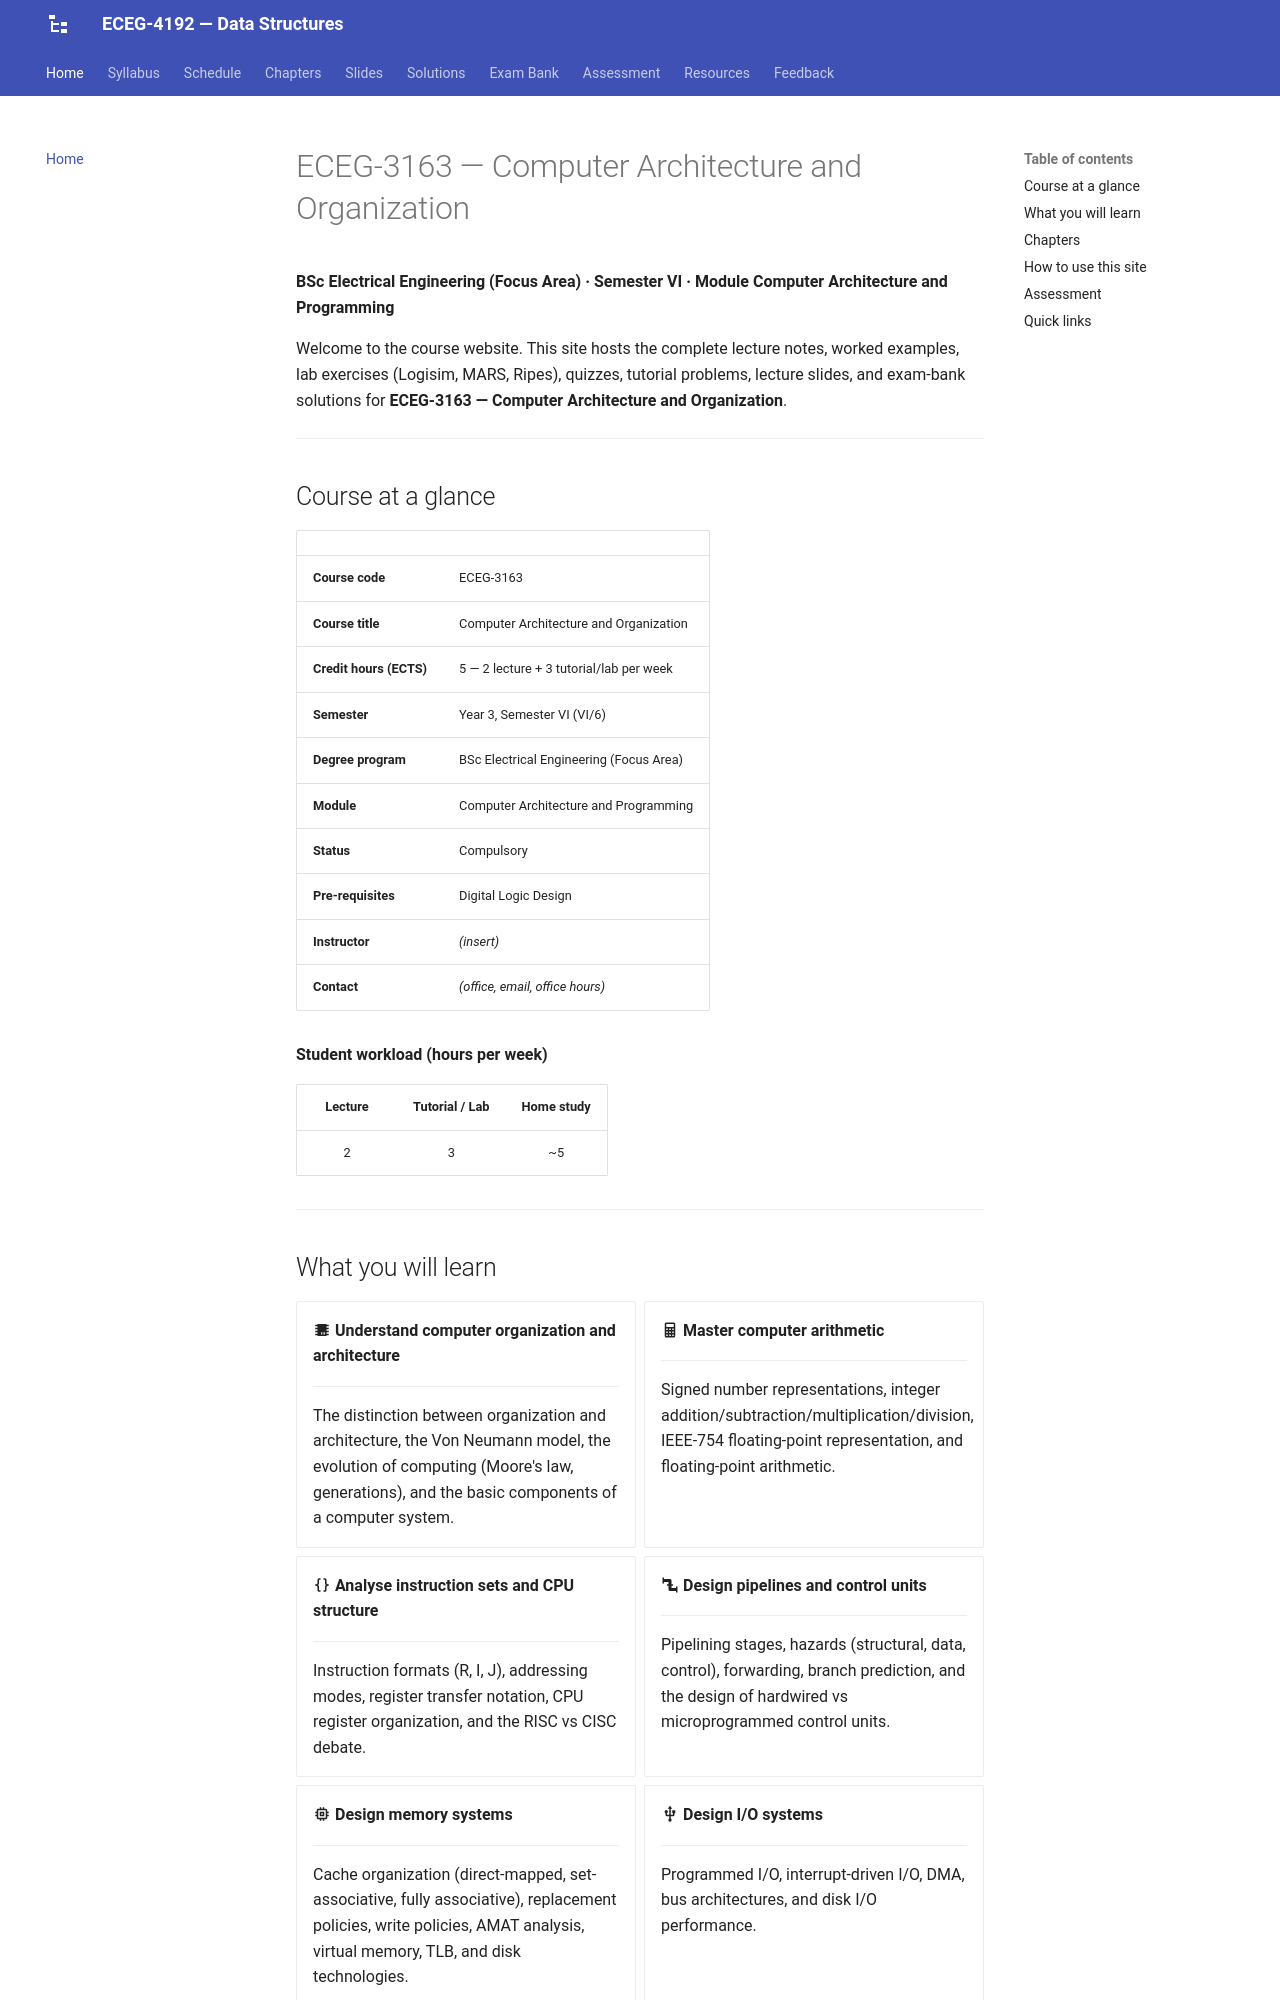

repository: Tesfamichael-G/ECEG-3163-Computer-Architecture-and-Organization · page: index.html · generator: mkdocs

# ECEG-3163 — Computer Architecture and Organization

**BSc Electrical Engineering (Focus Area) · Semester VI · Module Computer Architecture and Programming**

Welcome to the course website. This site hosts the complete lecture notes, worked examples, lab exercises (Logisim, MARS, Ripes), quizzes, tutorial problems, lecture slides, and exam-bank solutions for **ECEG-3163 — Computer Architecture and Organization**.

---

## Course at a glance

| | |
|---|---|
| **Course code** | ECEG-3163 |
| **Course title** | Computer Architecture and Organization |
| **Credit hours (ECTS)** | 5 — 2 lecture + 3 tutorial/lab per week |
| **Semester** | Year 3, Semester VI (VI/6) |
| **Degree program** | BSc Electrical Engineering (Focus Area) |
| **Module** | Computer Architecture and Programming |
| **Status** | Compulsory |
| **Pre-requisites** | Digital Logic Design |
| **Instructor** | *(insert)* |
| **Contact** | *(office, email, office hours)* |

**Student workload (hours per week)**

| Lecture | Tutorial / Lab | Home study |
|:---:|:---:|:---:|
| 2 | 3 | ~5 |

---

## What you will learn

<div class="grid cards" markdown>

- :material-chip: **Understand computer organization and architecture**

    ---

    The distinction between organization and architecture, the Von Neumann model, the evolution of computing (Moore's law, generations), and the basic components of a computer system.

- :material-calculator: **Master computer arithmetic**

    ---

    Signed number representations, integer addition/subtraction/multiplication/division, IEEE-754 floating-point representation, and floating-point arithmetic.

- :material-code-braces: **Analyse instruction sets and CPU structure**

    ---

    Instruction formats (R, I, J), addressing modes, register transfer notation, CPU register organization, and the RISC vs CISC debate.

- :material-pipe: **Design pipelines and control units**

    ---

    Pipelining stages, hazards (structural, data, control), forwarding, branch prediction, and the design of hardwired vs microprogrammed control units.

- :material-memory: **Design memory systems**

    ---

    Cache organization (direct-mapped, set-associative, fully associative), replacement policies, write policies, AMAT analysis, virtual memory, TLB, and disk technologies.

- :material-usb: **Design I/O systems**

    ---

    Programmed I/O, interrupt-driven I/O, DMA, bus architectures, and disk I/O performance.

- :material-lan-connect: **Explore advanced topics**

    ---

    Parallel processing models (SISD/SIMD/MISD/MIMD), multicore, GPU computing, low-level data structures, and an introduction to operating systems.

</div>

---
